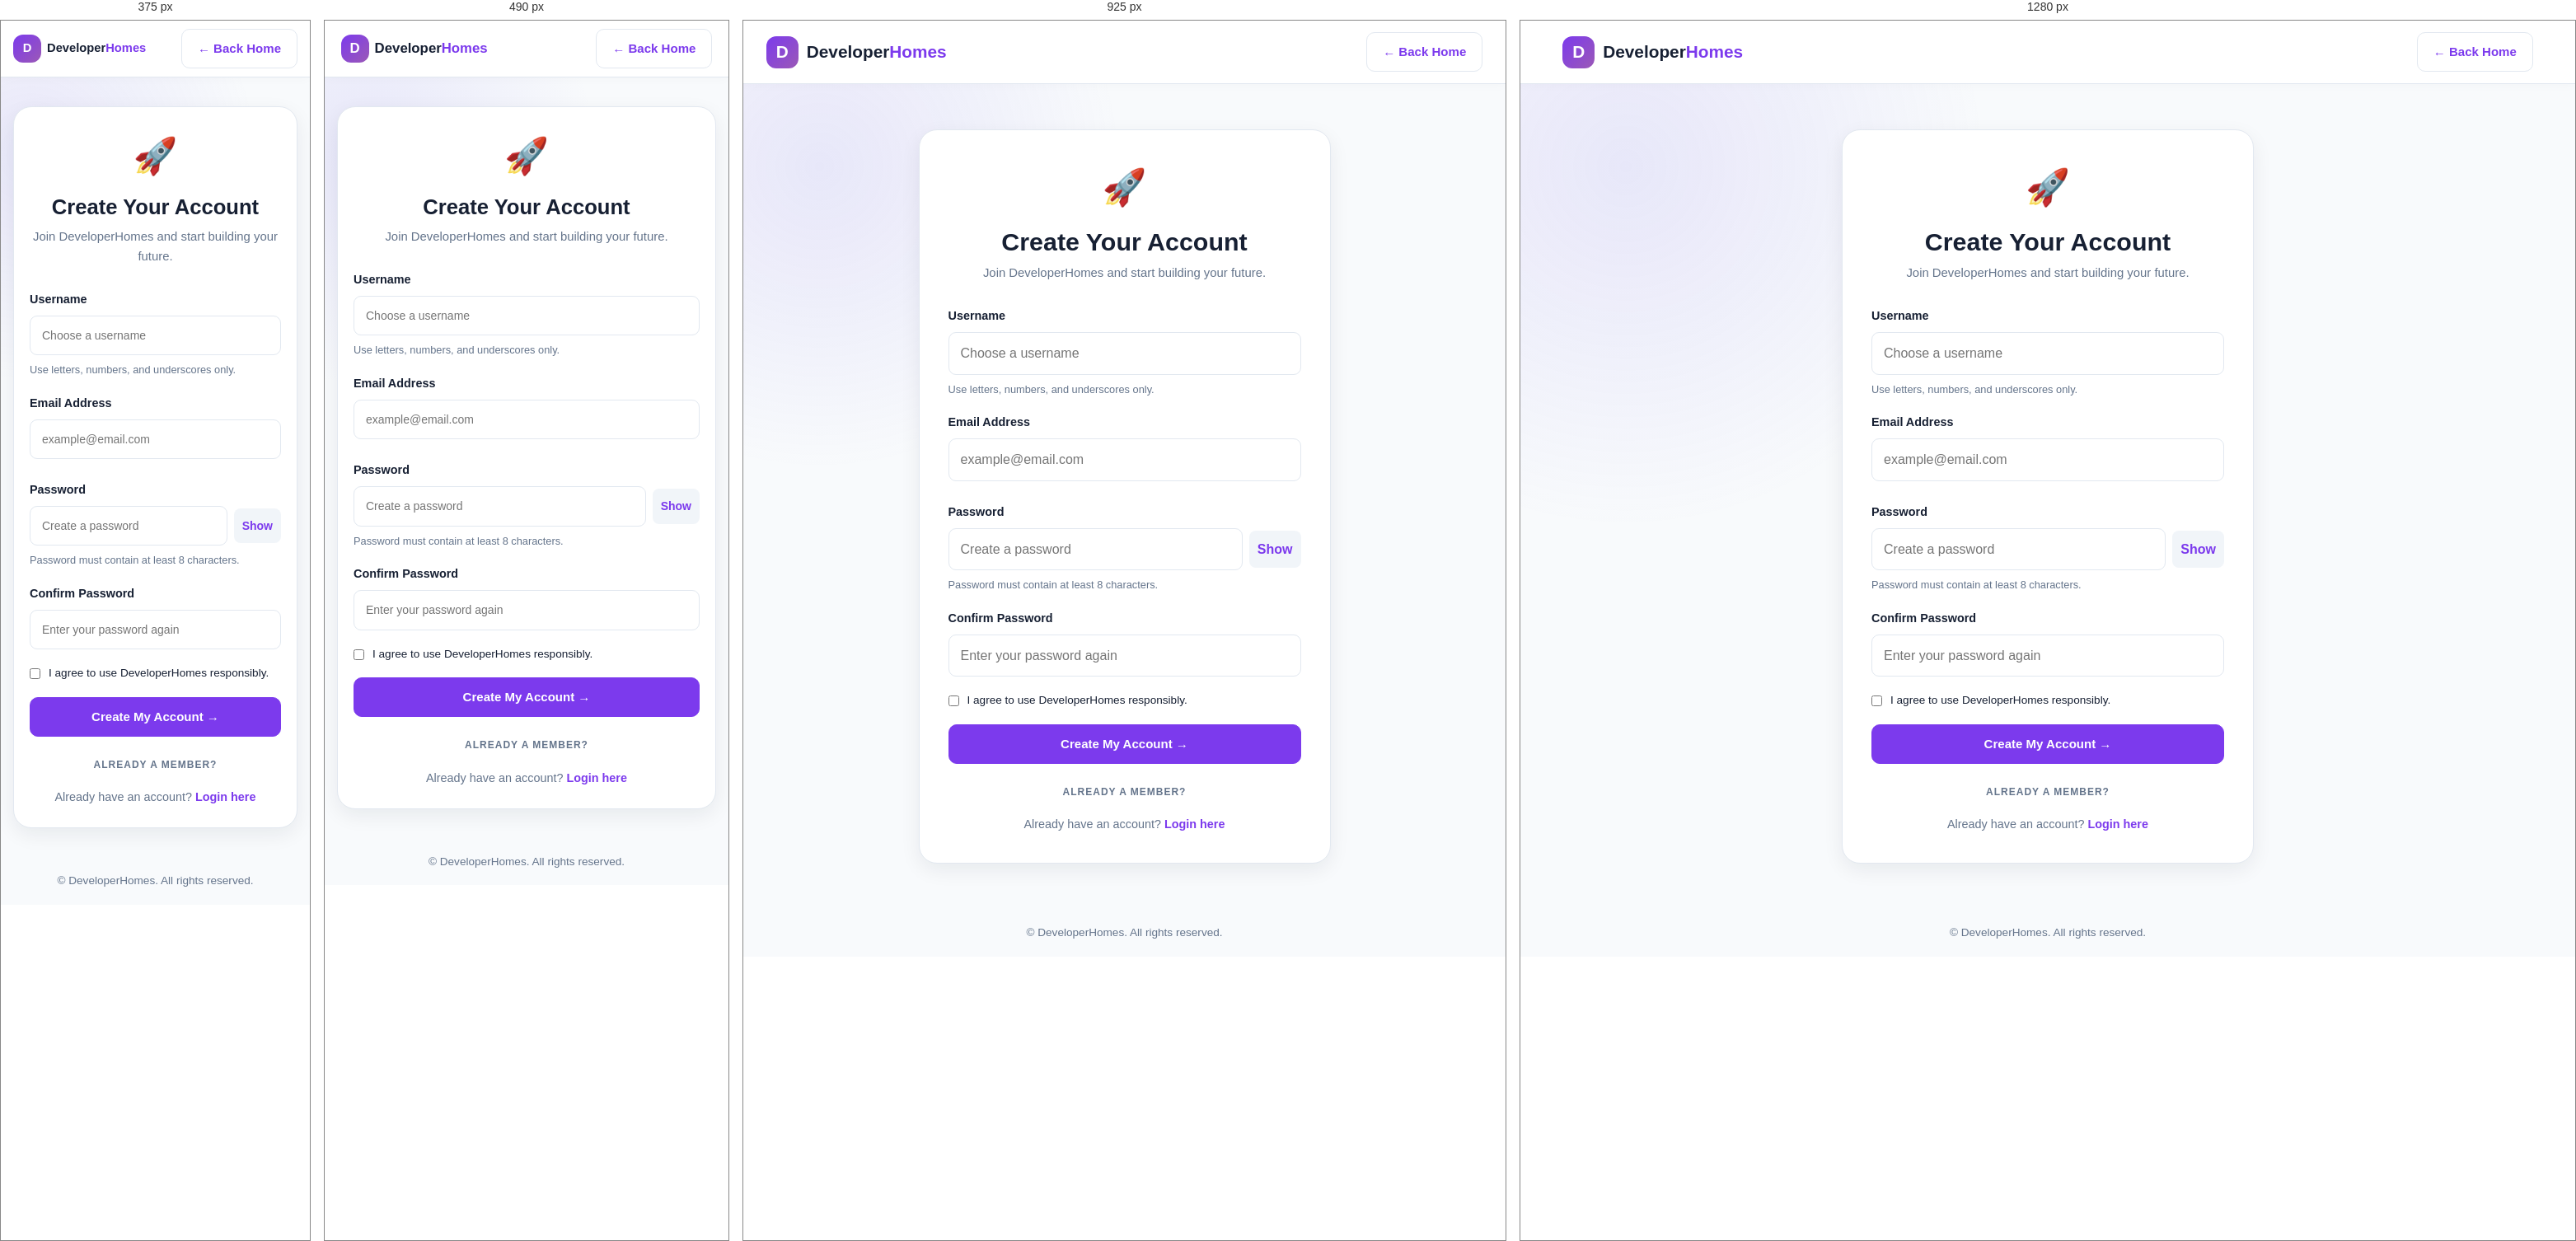
Rendered at 375 px, 490 px, 925 px and 1280 px, left to right.

<!-- file: register.html -->
<!DOCTYPE html>
<html lang="en">
<head>
    <meta charset="UTF-8">
    <meta name="viewport" content="width=device-width, initial-scale=1.0">
    <meta name="description" content="Create your DeveloperHomes account and join the developer community.">
    <title>Create Account | DeveloperHomes</title>

    <link rel="stylesheet" href="/css/style.css">
    <link rel="stylesheet" href="/css/themes.css">
    <link rel="stylesheet" href="/css/responsive.css">

    <script src="/js/app.js" defer></script>
    <script src="/js/auth.js" defer></script>
</head>

<body class="auth-page">

    <header class="site-header">
        <nav class="navbar container" aria-label="Main navigation">
            <a href="/" class="logo">
                <span class="logo-icon">D</span>
                <span>Developer<span class="logo-highlight">Homes</span></span>
            </a>

            <a href="/" class="btn btn-outline">← Back Home</a>
        </nav>
    </header>

    <main class="auth-main">
        <section class="auth-card register-card">

            <div class="auth-heading">
                <div class="auth-icon">🚀</div>
                <h1>Create Your Account</h1>
                <p>Join DeveloperHomes and start building your future.</p>
            </div>

            <div id="authMessage"
                 class="message"
                 role="alert"
                 aria-live="polite"
                 hidden>
            </div>

            <form id="registerForm" class="auth-form">

                <div class="form-group">
                    <label for="username">Username</label>

                    <input
                        type="text"
                        id="username"
                        name="username"
                        placeholder="Choose a username"
                        minlength="3"
                        maxlength="50"
                        pattern="[A-Za-z0-9_]+"
                        autocomplete="username"
                        required
                    >

                    <small id="usernameAvailability" aria-live="polite">
                        Use letters, numbers, and underscores only.
                    </small>
                </div>

                <div class="form-group">
                    <label for="email">Email Address</label>

                    <input
                        type="email"
                        id="email"
                        name="email"
                        placeholder="example@email.com"
                        autocomplete="email"
                        required
                    >

                    <small id="emailAvailability" aria-live="polite"></small>
                </div>

                <div class="form-group">
                    <label for="password">Password</label>

                    <div class="password-wrapper">
                        <input
                            type="password"
                            id="password"
                            name="password"
                            placeholder="Create a password"
                            minlength="8"
                            autocomplete="new-password"
                            required
                        >

                        <button
                            type="button"
                            class="password-toggle"
                            id="togglePassword"
                            aria-label="Show password">
                            Show
                        </button>
                    </div>

                    <small>Password must contain at least 8 characters.</small>
                </div>

                <div class="form-group">
                    <label for="confirmPassword">Confirm Password</label>

                    <input
                        type="password"
                        id="confirmPassword"
                        name="confirmPassword"
                        placeholder="Enter your password again"
                        minlength="8"
                        autocomplete="new-password"
                        required
                    >
                </div>

                <label class="terms-label">
                    <input
                        type="checkbox"
                        id="acceptTerms"
                        name="acceptTerms"
                        required
                    >

                    <span>I agree to use DeveloperHomes responsibly.</span>
                </label>

                <button
                    type="submit"
                    id="registerButton"
                    class="btn btn-primary btn-full">
                    Create My Account →
                </button>

            </form>

            <div class="auth-divider">
                <span>ALREADY A MEMBER?</span>
            </div>

            <p class="auth-switch">
                Already have an account?
                <a href="/login.html">Login here</a>
            </p>

        </section>
    </main>

    <footer class="auth-footer">
        <p>© <span id="currentYear"></span> DeveloperHomes. All rights reserved.</p>
    </footer>

</body>
</html>


/* @media block from css/responsive.css */
@media (max-width: 1050px) {

    .container {
        width: 94%;
    }

    .nav-links {
        gap: 14px;
    }

    .nav-link {
        font-size: 0.85rem;
    }

    .hero-content {
        gap: 30px;
    }

    .features-grid {
        grid-template-columns: repeat(2, 1fr);
    }

    .stats-grid {
        grid-template-columns: repeat(2, 1fr);
    }

    .projects-grid {
        grid-template-columns: repeat(2, 1fr);
    }

    .guidelines-grid {
        grid-template-columns: 1fr;
    }
}

/* @media block from css/responsive.css */
@media (max-width: 800px) {

    .navbar {
        position: relative;
        min-height: 68px;
    }

    .menu-toggle {
        display: block;
        margin-left: auto;
    }

    .nav-links {
        display: none;
        position: absolute;
        top: calc(100% + 1px);
        left: 0;
        right: 0;
        z-index: 110;
        flex-direction: column;
        align-items: stretch;
        gap: 0;
        padding: 10px;
        background: var(--surface);
        border: 1px solid var(--border);
        border-radius: 0 0 12px 12px;
        box-shadow: var(--shadow);
    }

    .nav-links.open {
        display: flex;
    }

    .nav-link {
        padding: 12px;
        border-radius: 8px;
    }

    .nav-link:hover,
    .nav-link.active {
        background: var(--surface-alt);
    }

    .nav-actions {
        gap: 6px;
    }

    .nav-actions .btn {
        padding: 9px 12px;
        font-size: 0.82rem;
    }

    .hero-section {
        padding: 65px 0;
    }

    .hero-content {
        grid-template-columns: 1fr;
    }

    .hero-text {
        text-align: center;
    }

    .hero-text > p {
        margin-left: auto;
        margin-right: auto;
    }

    .hero-actions,
    .hero-note {
        justify-content: center;
    }

    .hero-visual {
        max-width: 600px;
        width: 100%;
        margin: 0 auto;
    }

    .dashboard-grid,
    .community-layout {
        grid-template-columns: 1fr;
    }

    .editor-layout {
        grid-template-columns: 1fr;
    }

    .editor-sidebar {
        display: grid;
        grid-template-columns: repeat(2, 1fr);
    }

    .footer-content {
        grid-template-columns: 1fr 1fr;
    }

    .footer-brand {
        grid-column: 1 / -1;
    }
}

/* @media block from css/responsive.css */
@media (max-width: 600px) {

    body {
        font-size: 14px;
    }

    .container {
        width: 92%;
    }

    .navbar {
        gap: 8px;
    }

    .logo {
        font-size: 1.05rem;
        gap: 7px;
    }

    .logo-icon {
        width: 34px;
        height: 34px;
    }

    .nav-actions .btn {
        padding: 8px 10px;
        font-size: 0.76rem;
    }

    .menu-toggle {
        padding: 8px 10px;
    }

    .hero-section {
        padding: 50px 0;
    }

    .hero-text h1 {
        font-size: 2.15rem;
    }

    .hero-text > p {
        font-size: 0.95rem;
    }

    .hero-actions {
        flex-direction: column;
    }

    .hero-actions .btn {
        width: 100%;
    }

    .code-content {
        padding: 18px;
        font-size: 0.73rem;
    }

    .code-window-header,
    .code-window-footer {
        padding: 11px 14px;
    }

    .section {
        padding: 55px 0;
    }

    .section-heading {
        margin-bottom: 30px;
    }

    .features-grid {
        grid-template-columns: 1fr;
    }

    .feature-card {
        padding: 22px;
    }

    .cta-section {
        padding: 55px 0;
    }

    .footer-content {
        grid-template-columns: 1fr;
        gap: 28px;
    }

    .footer-brand {
        grid-column: auto;
    }

    .dashboard-main,
    .page-main,
    .admin-main {
        padding-top: 30px;
        padding-bottom: 45px;
    }

    .dashboard-welcome,
    .page-heading {
        flex-direction: column;
        align-items: flex-start;
    }

    .dashboard-welcome .btn,
    .page-heading > .btn {
        width: 100%;
    }

    .stats-grid {
        grid-template-columns: repeat(2, 1fr);
        gap: 10px;
    }

    .stat-card {
        padding: 14px;
        gap: 10px;
    }

    .stat-icon {
        width: 38px;
        height: 38px;
        font-size: 1.2rem;
    }

    .stat-card p {
        font-size: 0.75rem;
    }

    .stat-card h2 {
        font-size: 1.4rem;
    }

    .dashboard-panel {
        padding: 18px;
    }

    .quick-actions-grid {
        grid-template-columns: 1fr;
    }

    .form-row {
        grid-template-columns: 1fr;
    }

    .project-toolbar,
    .admin-toolbar {
        flex-direction: column;
    }

    .filter-group {
        flex-direction: column;
    }

    .filter-group select {
        width: 100%;
    }

    .projects-grid {
        grid-template-columns: 1fr;
    }

    .project-results-heading {
        gap: 10px;
    }

    .editor-toolbar {
        align-items: stretch;
    }

    .editor-file-info,
    .editor-controls {
        width: 100%;
        flex-wrap: wrap;
    }

    .editor-controls select {
        flex: 1;
        min-width: 120px;
    }

    .editor-controls .btn {
        flex: 1;
    }

    .code-editor-wrapper {
        min-height: 350px;
    }

    .code-editor {
        min-height: 350px;
        font-size: 12px;
    }

    .editor-sidebar {
        grid-template-columns: 1fr;
    }

    .editor-statusbar {
        flex-wrap: wrap;
        gap: 8px;
    }

    .post-form-footer {
        align-items: stretch;
        flex-direction: column;
    }

    .post-form-footer .btn {
        width: 100%;
    }

    .feed-heading {
        align-items: flex-start;
    }

    .profile-overview-content {
        padding: 0 18px 20px;
        gap: 13px;
    }

    .profile-avatar-large {
        width: 90px;
        height: 90px;
        font-size: 2.2rem;
    }

    .profile-member-info {
        width: 100%;
    }

    .account-info-item {
        flex-direction: column;
        gap: 5px;
    }

    .auth-card {
        padding: 25px 19px;
    }

    .auth-heading h1 {
        font-size: 1.6rem;
    }

    .auth-main {
        padding: 35px 15px;
    }

    .table-responsive {
        margin: 0 -5px;
    }
}

/* @media block from css/responsive.css */
@media (max-width: 380px) {

    .logo {
        font-size: 0.92rem;
    }

    .nav-actions .btn {
        padding: 7px;
        font-size: 0.7rem;
    }

    .hero-text h1 {
        font-size: 1.8rem;
    }

    .stats-grid {
        grid-template-columns: 1fr;
    }

    .profile-overview-info h2 {
        font-size: 1.2rem;
    }
}